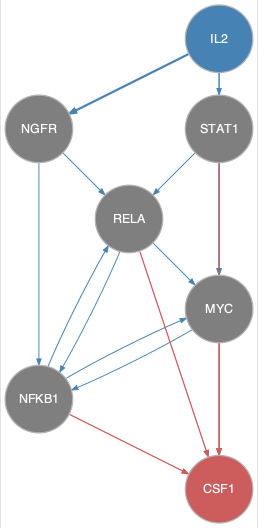

Source data for this figure (header and first rows):
from	to
IL2	MYC
IL2	NGFR
IL2	STAT1
MYC	NFKB1
NFKB1	MYC
NFKB1	RELA
NGFR	NFKB1
NGFR	RELA
RELA	MYC
RELA	NFKB1
STAT1	MYC
STAT1	RELA
MYC	CSF1
NFKB1	CSF1
RELA	CSF1
STAT1	CSF1
